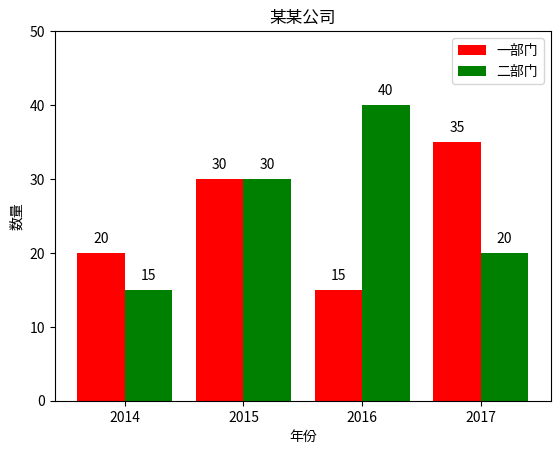

Reproduce this figure in Python.
# import json
# #　打开json文件 
# fb = open("/home/tarena/wea_project/weather/weather_id.json")
# # 加载并获取js对象
# city_list = json.load(fb)
# print(len(city_list))
# # for i in city_list:
# #     print(i['cityZh'],i['leaderZh'],i['provinceZh'])
# #　打开json文件
# fb.close()
# import subprocess

import matplotlib.pyplot as plt
import matplotlib.dates as mdates
from datetime import datetime

# from matplotlib import font_manager
# from pylab import mpl

# 扫描matplot自带字体库以及系统字体库,寻找支持能够支持的中文字体
# def get_matplot_zh_font():
#     fm = font_manager.FontManager()
#     mat_donts = set(f.name for f in fm.ttflist)

#     output = subprocess.check_output('fc-list :lang=zh -f "%{family}\n"',shell=True)
#     zh_fonts = set(f.split(',',1)[0]for f in str(output).split('\n'))
#     available = list(mat_donts & zh_fonts)

#     print('*'*10,'可用的字体','*'*10)
#     for f in available:
#         print(f)
#     return available
# def set_matplot_zh_font():
#     available = get_matplot_zh_font()
#     if len(available)>0:
#         mpl.rcParams['font.sans-serif']=[available[0]]
#         mpl.rcParams['axes.unicode_minus']=False
# set_matplot_zh_font()
# print(dir(plt.rcParams))
# plt.rcParams['font.sans-serif']=['simhei']
# plt.rcParams['axes.unicode_minus']=False
# plt.figure()

# l_time=['02日08时','02日11时','02日14时','02日17时','02日20时','02日23时','03日02时','03日05时']
# xs = [datetime.strptime(d,'%d日%H时') for d in l_time]
# # x = [i for i in (2,5,8,11,14,17,20,23)]
# y = [2,2,5,14,16,16,12,5]

# fig = plt.figure()
# ax = fig.add_subplot(1,1,1)

# # 指定x轴以日期格式(带小时)显示
# ax.xaxis.set_major_formatter(mdates.DateFormatter('%d日%H时'))
# # x轴的间隔为小时
# ax.xaxis.set_major_locator(mdates.HourLocator())
# plt.plot(xs,y,'o-')
# plt.title("3-9天气折线图")
# plt.xlabel("时间")
# plt.ylabel("温度")
# for xy in zip(xs,y):
#     plt.annotate(xy[1],xy=xy,xytext=(0,0),textcoords='offset points')
# plt.gcf().autofmt_xdate()
# plt.show()

label_list = ['2014','2015','2016','2017']
num_list1 = [20,30,15,35]
num_list2 = [15,30,40,20]
x = range(len(num_list1))

rects1 = plt.bar(x,height=num_list1,width=0.4,color='red',label='一部门')
rects２ = plt.bar(x=[i + 0.4 for i in x],height=num_list2,width=0.4,color='green',label='二部门')
plt.ylim(0,50)
plt.ylabel("数量")
plt.xticks([index + 0.2 for index in x],label_list)
plt.xlabel('年份')
plt.title('某某公司')
plt.legend()


for rect in rects1:
    height = rect.get_height()
    plt.text(rect.get_x()+rect.get_width()/2,height+1,str(height),ha="center",va="bottom")
for rect in rects2:
    height = rect.get_height()
    plt.text(rect.get_x()+rect.get_width()/2,height+1,str(height),ha="center",va="bottom")
plt.show()
# for x in range(0,100):
#     for y in range(0,100):
#         for z in range(0,100):
#             if x+y+z==100 and 5*x+3*y+z/3==100:
#                 print (x,y,z)

# lst = [(x,y,z) for x in range(0,100) for y in range(0,100)for z in range(0,100) if x+y+z==100 and 5*x+3*y+z/3==100]
# print (lst)
